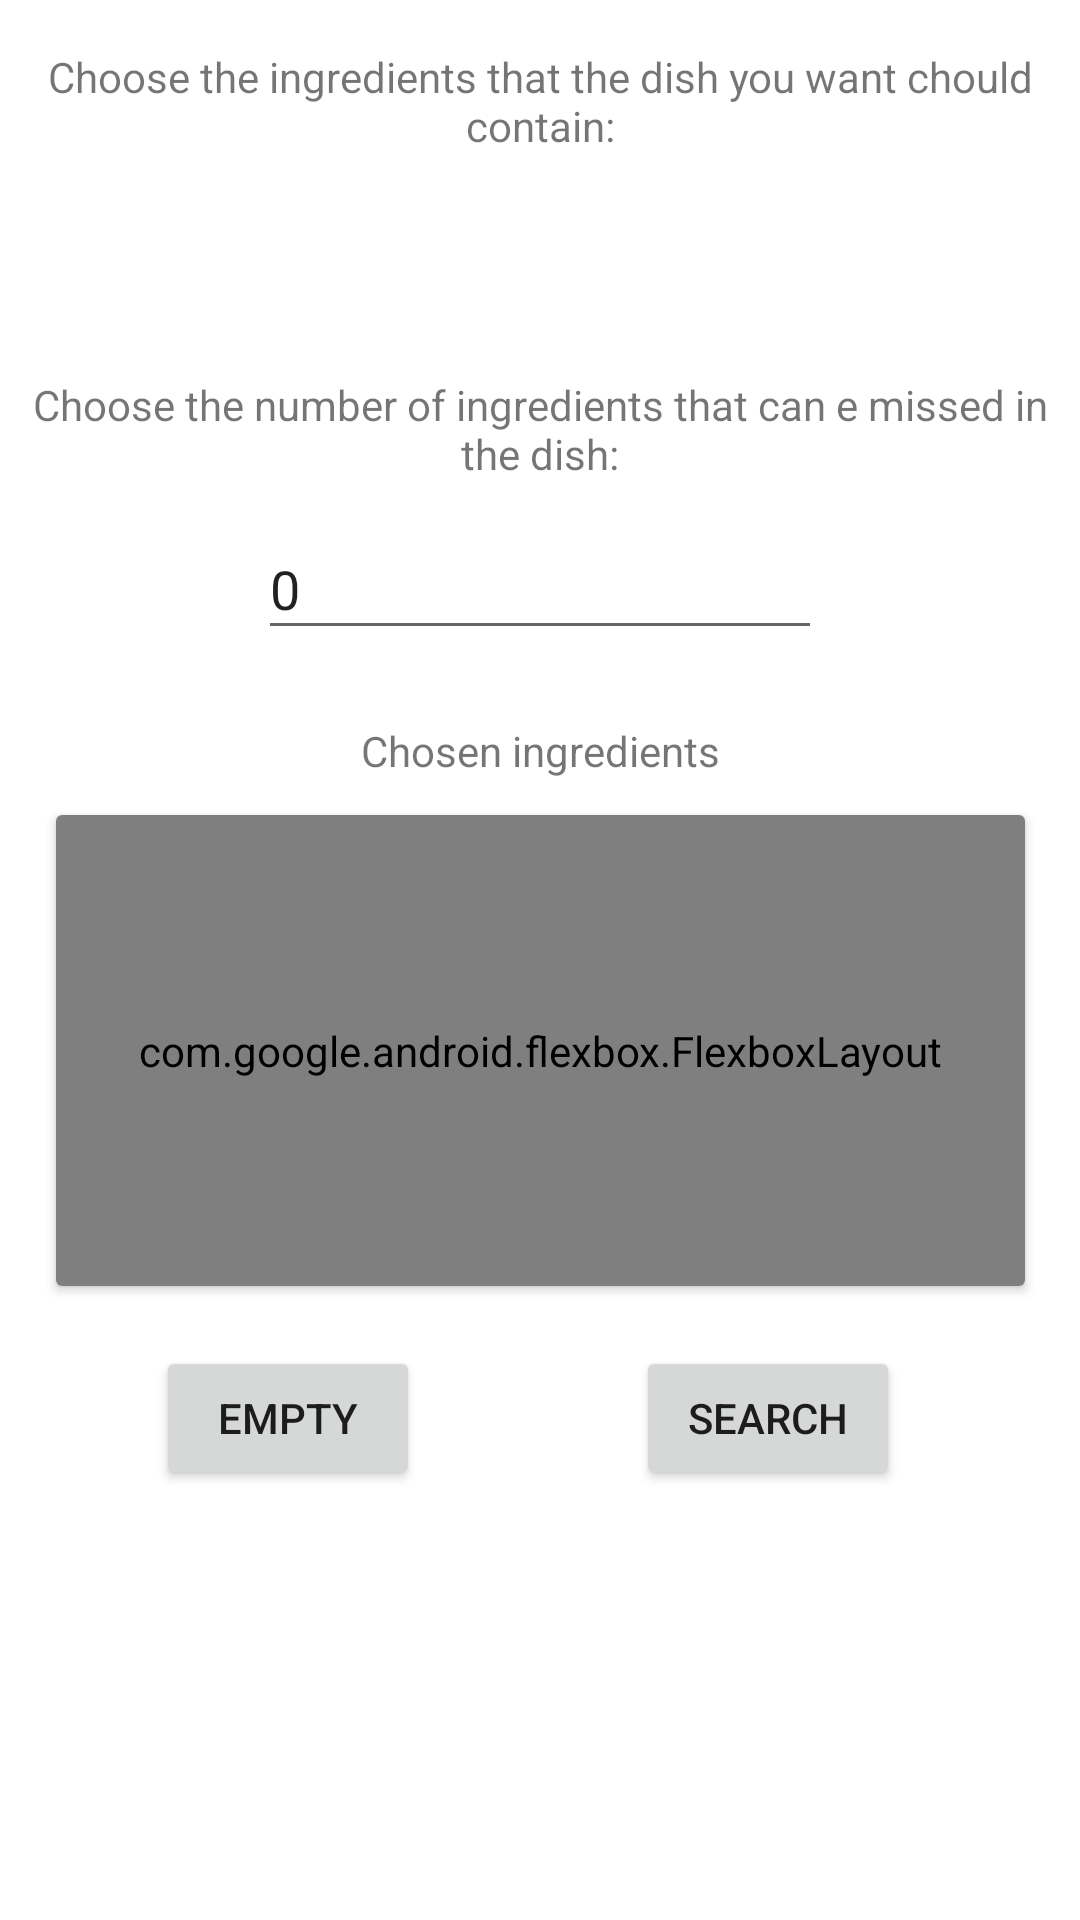

Android layout source for this screen:
<!-- AndroidManifest.xml: application theme Theme.FoodAutoPlacer -->
<!-- res/layout/activity_dish_search.xml -->
<?xml version="1.0" encoding="utf-8"?>
<LinearLayout xmlns:android="http://schemas.android.com/apk/res/android"
    xmlns:app="http://schemas.android.com/apk/res-auto"
    xmlns:tools="http://schemas.android.com/tools"
    android:layout_width="match_parent"
    android:layout_height="match_parent"
    tools:context=".activities.search.DishSearchActivity"
    android:orientation="vertical">

    <ScrollView
        android:layout_width="match_parent"
        android:layout_height="match_parent">

        <androidx.constraintlayout.widget.ConstraintLayout
            android:layout_width="match_parent"
            android:layout_height="wrap_content">

            <TextView
                android:id="@+id/search_ingredients_ingredient_title"
                android:layout_width="wrap_content"
                android:layout_height="wrap_content"
                android:layout_marginTop="16dp"
                android:textAlignment="center"
                android:text="@string/dish_search_ingredient_choosing_hint"
                app:layout_constraintEnd_toEndOf="parent"
                app:layout_constraintStart_toStartOf="parent"
                app:layout_constraintTop_toTopOf="parent" />

            <TextView
                android:id="@+id/search_ingredients_missed_ingredient_title"
                android:layout_width="wrap_content"
                android:layout_height="wrap_content"
                android:layout_marginTop="24dp"
                android:textAlignment="center"
                android:text="@string/dish_search_missed_hint"
                app:layout_constraintEnd_toEndOf="parent"
                app:layout_constraintStart_toStartOf="parent"
                app:layout_constraintTop_toBottomOf="@+id/search_ingredients_ingredient_spinner" />

            <Spinner
                android:id="@+id/search_ingredients_ingredient_spinner"
                style="@style/spinner_style"
                android:layout_width="225dp"
                android:layout_height="38dp"
                android:layout_marginTop="12dp"
                app:layout_constraintEnd_toEndOf="parent"
                app:layout_constraintStart_toStartOf="parent"
                app:layout_constraintTop_toBottomOf="@+id/search_ingredients_ingredient_title" />

            <EditText
                android:id="@+id/search_ingredients_missed_ingredient_count"
                android:layout_width="188dp"
                android:layout_height="44dp"
                android:layout_marginTop="12dp"
                android:ems="10"
                android:inputType="number"
                android:text="0"
                app:layout_constraintEnd_toEndOf="parent"
                app:layout_constraintStart_toStartOf="parent"
                app:layout_constraintTop_toBottomOf="@+id/search_ingredients_missed_ingredient_title" />

            <androidx.cardview.widget.CardView
                android:id="@+id/cardView"
                android:layout_width="323dp"
                android:layout_height="157dp"
                android:layout_marginTop="12dp"
                android:minHeight="150dp"
                app:layout_constraintEnd_toEndOf="parent"
                app:layout_constraintStart_toStartOf="parent"
                app:layout_constraintTop_toBottomOf="@+id/search_ingredients_chosen_ingredient_title">

                <com.google.android.flexbox.FlexboxLayout
                    android:id="@+id/buttonContainer"
                    android:layout_width="match_parent"
                    android:layout_height="match_parent"
                    app:flexWrap="wrap">
                </com.google.android.flexbox.FlexboxLayout>
            </androidx.cardview.widget.CardView>

            <TextView
                android:id="@+id/search_ingredients_chosen_ingredient_title"
                android:layout_width="wrap_content"
                android:layout_height="wrap_content"
                android:layout_marginTop="24dp"
                android:text="@string/dish_search_chosen_ingredients"
                app:layout_constraintEnd_toEndOf="parent"
                app:layout_constraintStart_toStartOf="parent"
                app:layout_constraintTop_toBottomOf="@+id/search_ingredients_missed_ingredient_count" />

            <Button
                android:id="@+id/button2"
                android:layout_width="wrap_content"
                android:layout_height="wrap_content"
                android:layout_marginStart="52dp"
                android:layout_marginTop="20dp"
                android:text="@string/search_empty"
                android:onClick="emptyCanvas"
                app:layout_constraintStart_toStartOf="parent"
                app:layout_constraintTop_toBottomOf="@+id/cardView" />

            <Button
                android:id="@+id/search_dishes_button"
                android:layout_width="wrap_content"
                android:layout_height="wrap_content"
                android:layout_marginTop="20dp"
                android:layout_marginEnd="60dp"
                android:text="@string/search_search"
                app:layout_constraintEnd_toEndOf="parent"
                app:layout_constraintTop_toBottomOf="@+id/cardView" />

            <LinearLayout
                android:layout_width="match_parent"
                android:layout_height="wrap_content"
                android:layout_marginTop="12dp"
                android:orientation="vertical"
                android:gravity="center"
                app:layout_constraintStart_toStartOf="parent"
                app:layout_constraintTop_toBottomOf="@+id/button2">

                <TextView
                    android:id="@+id/no_dishes_found"
                    android:layout_width="match_parent"
                    android:layout_height="wrap_content"
                    android:visibility="gone"
                    android:gravity="center"
                    android:text="@string/search_nothing_found" />

                <TextView
                    android:id="@+id/appropriate_dishes"
                    android:layout_width="match_parent"
                    android:layout_height="wrap_content"
                    android:visibility="gone"
                    android:gravity="center"
                    android:text="@string/dish_search_found_appropriate_dishes" />

                <com.denzcoskun.imageslider.ImageSlider
                    android:id="@+id/appropriate_slider"
                    android:layout_width="350dp"
                    android:layout_height="250dp"
                    app:iss_auto_cycle="true"
                    app:iss_delay="0"
                    android:layout_marginTop="12dp"
                    android:layout_marginBottom="15dp"
                    android:visibility="gone"
                    app:iss_period="2000" />
                <TextView
                    android:id="@+id/almost_appropriate_dishes"
                    android:layout_width="match_parent"
                    android:layout_height="wrap_content"
                    android:visibility="gone"
                    android:gravity="center"
                    android:text="@string/dish_search_found_almost_appropriate_dishes" />
                <com.denzcoskun.imageslider.ImageSlider
                    android:id="@+id/almost_appropriate_slider"
                    android:layout_width="350dp"
                    android:layout_height="250dp"
                    android:layout_marginTop="12dp"
                    android:layout_marginBottom="15dp"
                    app:iss_auto_cycle="true"
                    app:iss_delay="0"
                    android:visibility="gone"
                    app:iss_period="2000" />
            </LinearLayout>

        </androidx.constraintlayout.widget.ConstraintLayout>
    </ScrollView>

</LinearLayout>
<!-- resources referenced by this layout -->
<resources>
  <string name="dish_search_chosen_ingredients">Chosen ingredients</string>
  <string name="dish_search_found_almost_appropriate_dishes">Dishes that that has a couple of missed ingredients:</string>
  <string name="dish_search_found_appropriate_dishes">Dishes that contains all the ingredients you have chosed:</string>
  <string name="dish_search_ingredient_choosing_hint">Choose the ingredients that the dish you want chould contain:</string>
  <string name="dish_search_missed_hint">Choose the number of ingredients that can e missed in the dish:</string>
  <string name="search_empty">Empty</string>
  <string name="search_nothing_found">Unfortunately, nothing found.</string>
  <string name="search_search">Search</string>
  <style name="spinner_style">
          <item name="android:background">@drawable/gradient_spinner</item>
          <item name="android:popupBackground">#F0F3F4</item>
          <item name="android:paddingLeft">6dp</item>
          <item name="android:paddingTop">4dp</item>
          <item name="android:textSize">14sp</item>
      </style>
  <style name="Theme.FoodAutoPlacer" parent="Theme.MaterialComponents.DayNight.DarkActionBar">
          
          <item name="colorPrimary">@color/title</item>
          <item name="colorPrimaryVariant">@color/almost_title</item>
          <item name="colorOnPrimary">@color/white</item>
          
          <item name="colorSecondary">@color/dark_yellow</item>
          <item name="colorSecondaryVariant">@color/teal_700</item>
          <item name="colorOnSecondary">@color/black</item>
          
          <item name="android:statusBarColor" tools:targetApi="l">?attr/colorPrimaryVariant</item>
          
      </style>
  <!-- drawable gradient_spinner (drawable) -->
  <?xml version="1.0" encoding="utf-8"?>
  <selector xmlns:android="http://schemas.android.com/apk/res/android">
  
      <item>
          <layer-list>
              <item>
                  <shape>
                      <gradient android:angle="90"
                          android:endColor="#F0F3F4"
                          android:startColor="#F0F3F4"
                          android:type="linear" />
                      <stroke android:width="0.5dp" android:color="#285160" />
                      <corners android:radius="4dp" />
                      <padding android:right="7dp" />
                  </shape>
              </item>
              <item>
                  <bitmap android:gravity="center_vertical|right"
                  android:src="@drawable/sort_down_font_awesome1" />
              </item>
          </layer-list>
      </item>
  
  </selector>
  <color name="title">#233137</color>
  <color name="almost_title">#2B3D44</color>
  <color name="white">#ffffffff</color>
  <color name="dark_yellow">#FFC107</color>
  <color name="teal_700">#FF018786</color>
  <color name="black">#FF000000</color>
</resources>
